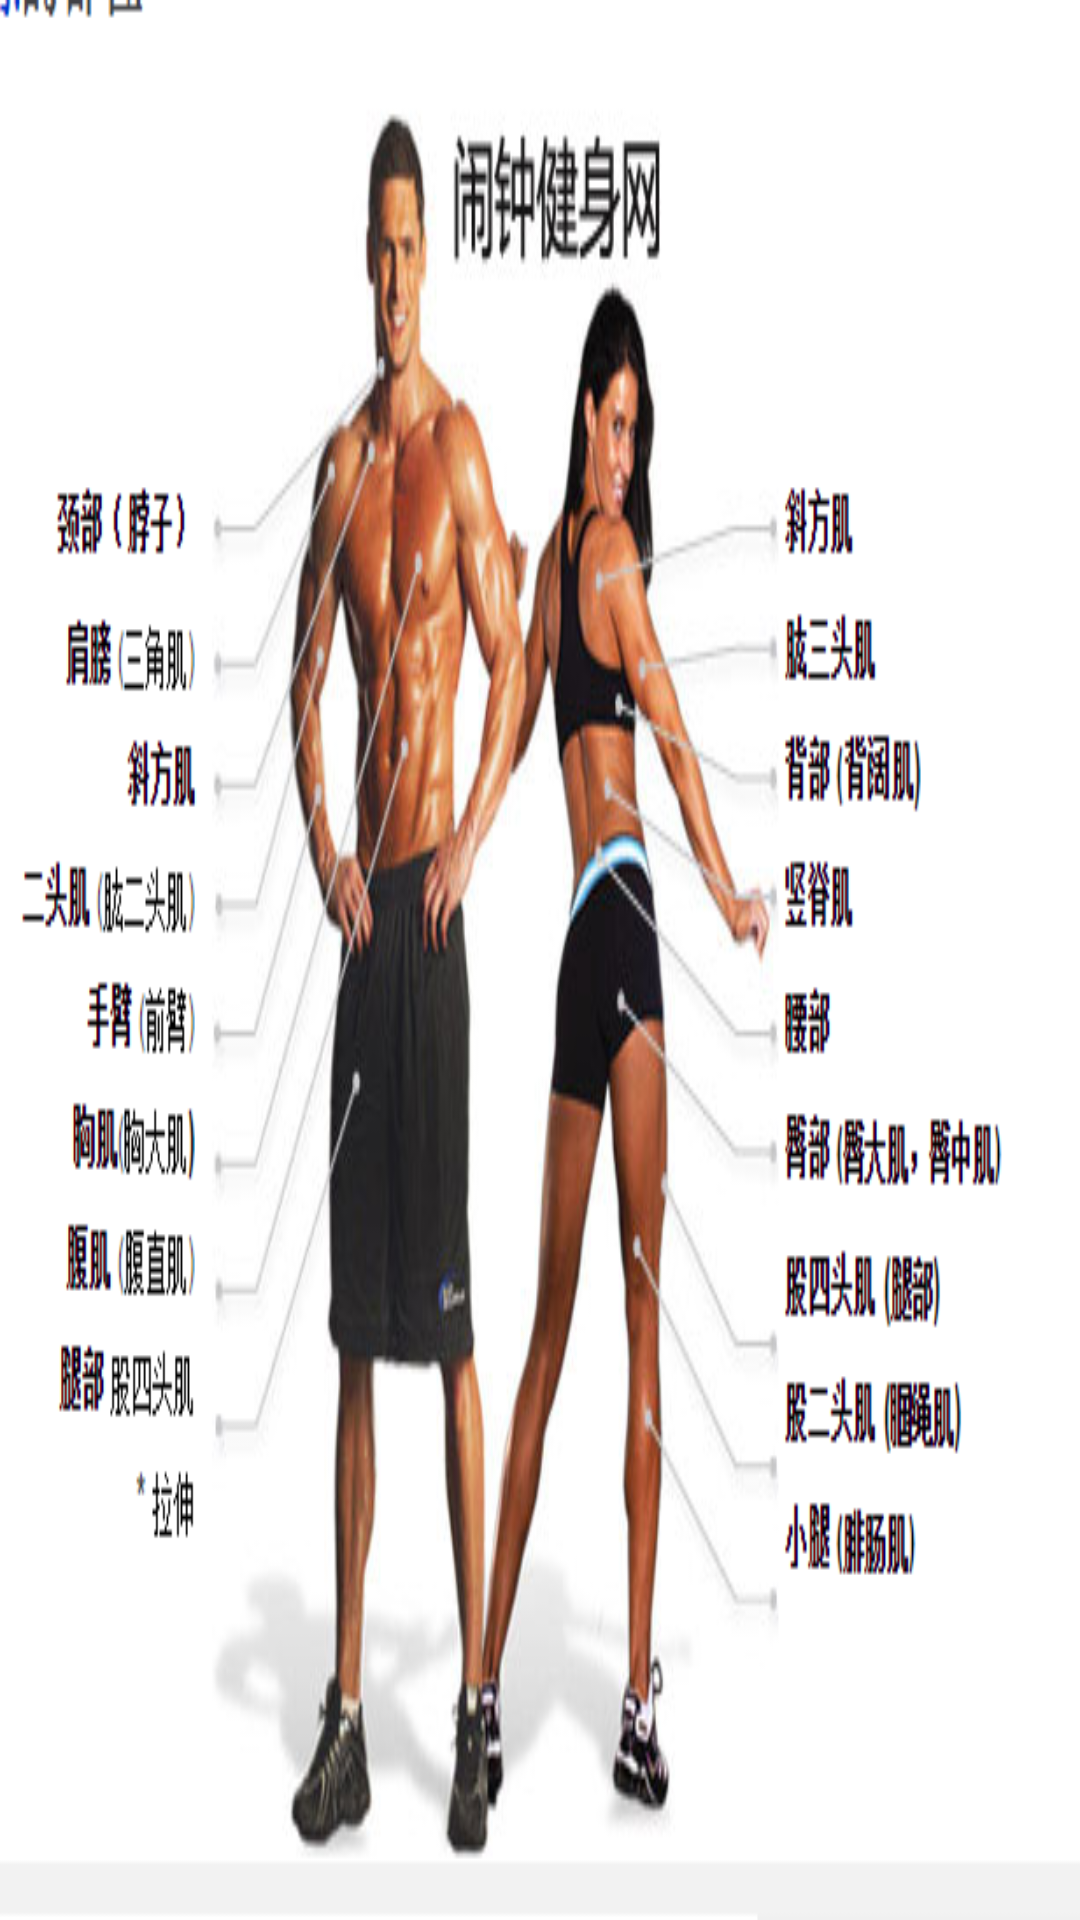

Layout XML and referenced resources for this Android screen:
<!-- AndroidManifest.xml: application theme AppTheme -->
<!-- res/layout/activity_main.xml -->
<RelativeLayout xmlns:android="http://schemas.android.com/apk/res/android"
    xmlns:tools="http://schemas.android.com/tools"
    android:layout_width="match_parent"
    android:layout_height="match_parent"
    tools:context="${relativePackage}.${activityClass}" >

    <ImageView
        android:id="@+id/iv_musle"
        android:layout_width="match_parent"
        android:layout_height="match_parent"
        android:scaleType="fitXY" 
        android:src="@drawable/musle"
        />

</RelativeLayout>
<!-- resources referenced by this layout -->
<resources>
  <!-- drawable musle: png bitmap (drawable-hdpi, 137785 bytes) -->
  <style name="AppTheme" parent="AppBaseTheme">
          
      </style>
  <style name="AppBaseTheme" parent="android:Theme.Holo.Light.DarkActionBar">
          
      </style>
</resources>
